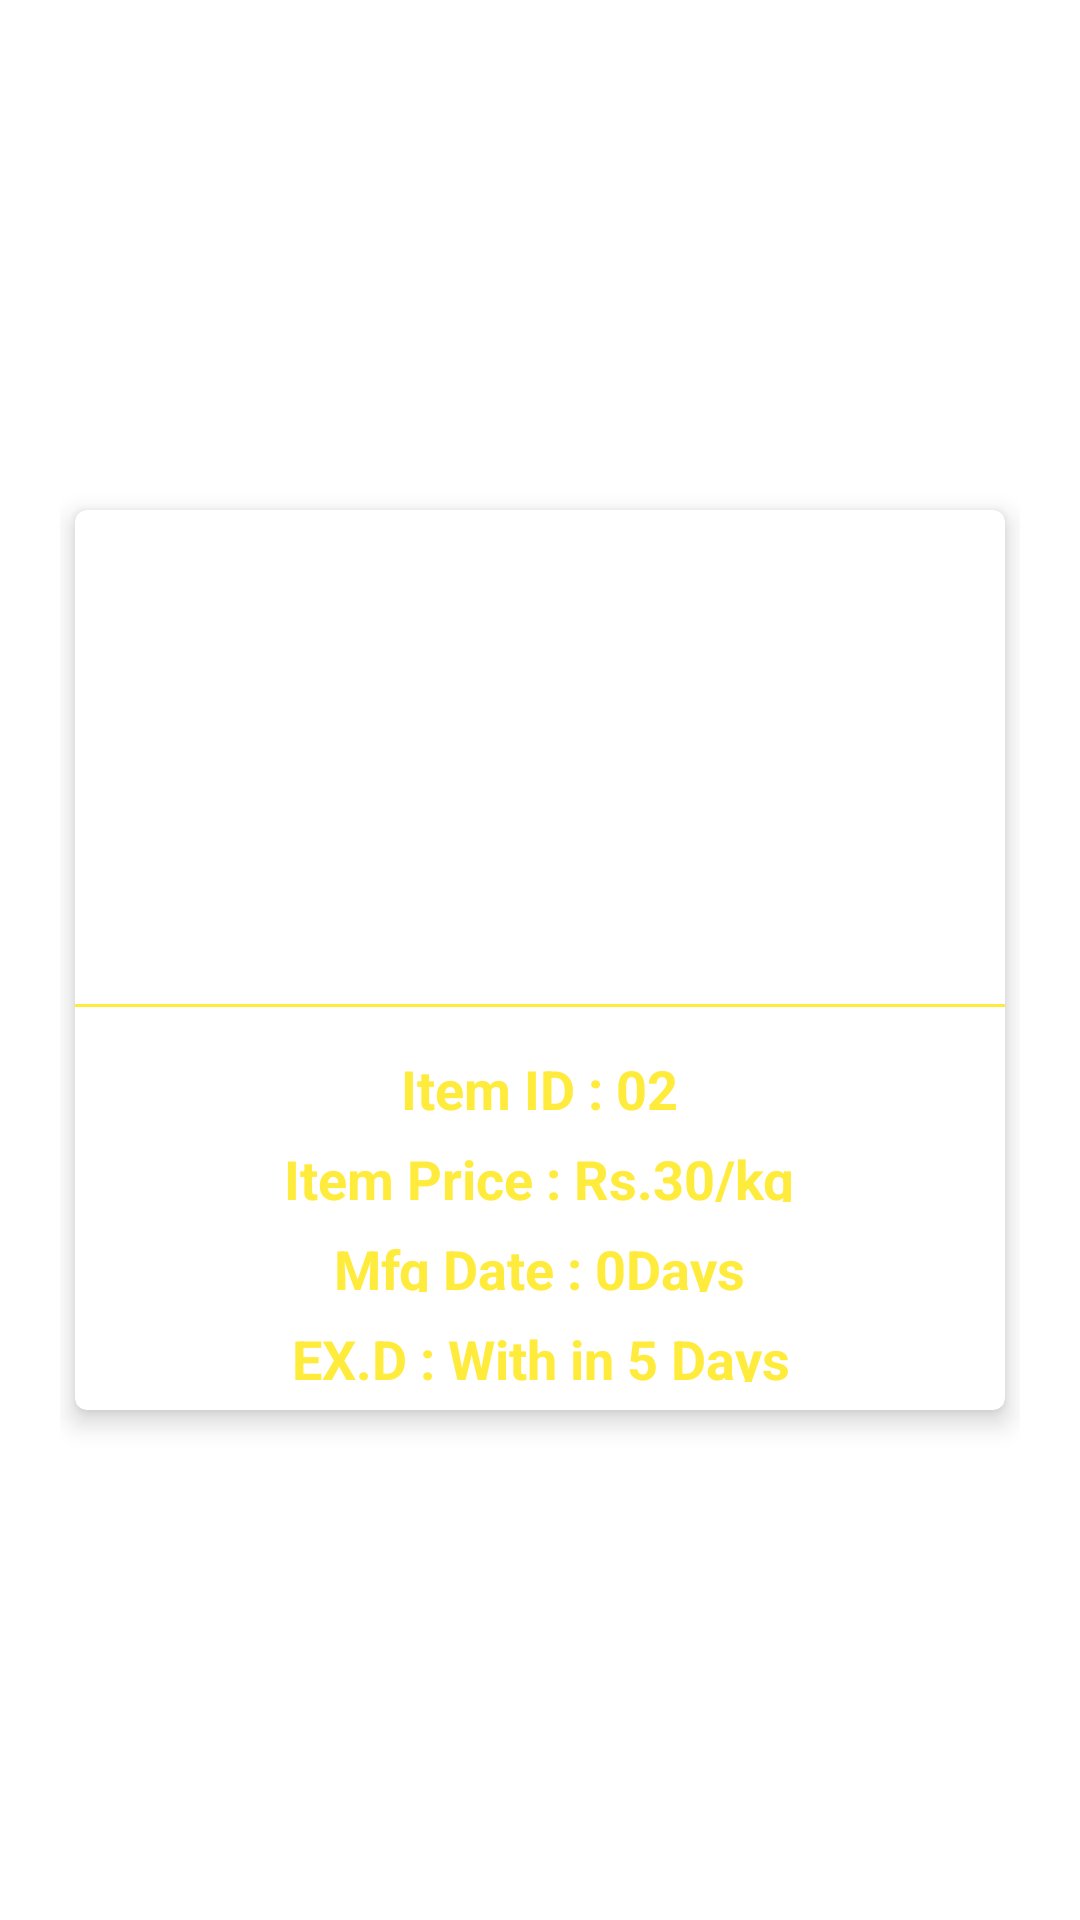

Android layout source for this screen:
<!-- AndroidManifest.xml: application theme Theme.Agriculture_Fruits -->
<!-- res/layout/activity_banana_description.xml -->
<?xml version="1.0" encoding="utf-8"?>
<LinearLayout xmlns:android="http://schemas.android.com/apk/res/android"
    xmlns:app="http://schemas.android.com/apk/res-auto"
    xmlns:tools="http://schemas.android.com/tools"
    android:layout_width="match_parent"
    android:layout_height="match_parent"
    android:orientation="vertical"
    android:padding="20dp"
    android:gravity="center"
    tools:context=".DescriptionActivity.BananaDescriptionActivity">


    <com.google.android.material.card.MaterialCardView
        android:layout_width="match_parent"
        android:layout_height="300dp"
        android:id="@+id/Login"
        android:layout_margin="5dp"
        app:cardElevation="5dp">

        <LinearLayout
            android:layout_width="match_parent"
            android:layout_height="match_parent"
            android:orientation="vertical"
            android:gravity="center">

            <ImageView
                android:layout_width="160dp"
                android:layout_height="160dp"
                android:src="@drawable/bananas"
                android:padding="15dp"/>

            <View
                android:layout_width="match_parent"
                android:layout_height="1dp"
                android:background="@color/banana"
                android:layout_marginTop="10dp"/>
            <TextView
                android:layout_width="wrap_content"
                android:layout_height="30dp"
                android:text="Item ID : 02"
                android:textAllCaps="false"
                android:padding="5dp"
                android:gravity="center"
                android:layout_marginTop="10dp"
                android:textStyle="bold"
                android:textSize="18dp"
                android:textColor="@color/banana"/>
            <TextView
                android:layout_width="wrap_content"
                android:layout_height="30dp"
                android:text="Item Price : Rs.30/kg"
                android:textAllCaps="false"
                android:padding="5dp"
                android:gravity="center"
                android:textStyle="bold"
                android:textSize="18dp"
                android:textColor="@color/banana"/>
            <TextView
                android:layout_width="wrap_content"
                android:layout_height="30dp"
                android:text="Mfg Date : 0Days"
                android:textAllCaps="false"
                android:padding="5dp"
                android:gravity="center"
                android:textStyle="bold"
                android:textSize="18dp"
                android:textColor="@color/banana"/>
            <TextView
                android:layout_width="wrap_content"
                android:layout_height="30dp"
                android:text="EX.D : With in 5 Days"
                android:textAllCaps="false"
                android:padding="5dp"
                android:gravity="center"
                android:textStyle="bold"
                android:layout_marginBottom="10dp"
                android:textSize="18dp"
                android:textColor="@color/banana"/>
        </LinearLayout>

    </com.google.android.material.card.MaterialCardView>

</LinearLayout>
<!-- resources referenced by this layout -->
<resources>
  <color name="banana">#FFEB3B</color>
  <style name="Theme.Agriculture_Fruits" parent="Theme.MaterialComponents.DayNight.NoActionBar">
          
          <item name="colorPrimary">@color/red</item>
          <item name="colorPrimaryVariant">@color/red</item>
          <item name="colorOnPrimary">@color/white</item>
          
          <item name="colorSecondary">@color/teal_200</item>
          <item name="colorSecondaryVariant">@color/teal_700</item>
          <item name="colorOnSecondary">@color/white</item>
          
          <item name="android:statusBarColor" tools:targetApi="l">?attr/colorPrimaryVariant</item>
          
      </style>
  <color name="red">#ff3377</color>
  <color name="white">#FFFFFFFF</color>
  <color name="teal_200">#FF03DAC5</color>
  <color name="teal_700">#FF018786</color>
</resources>
